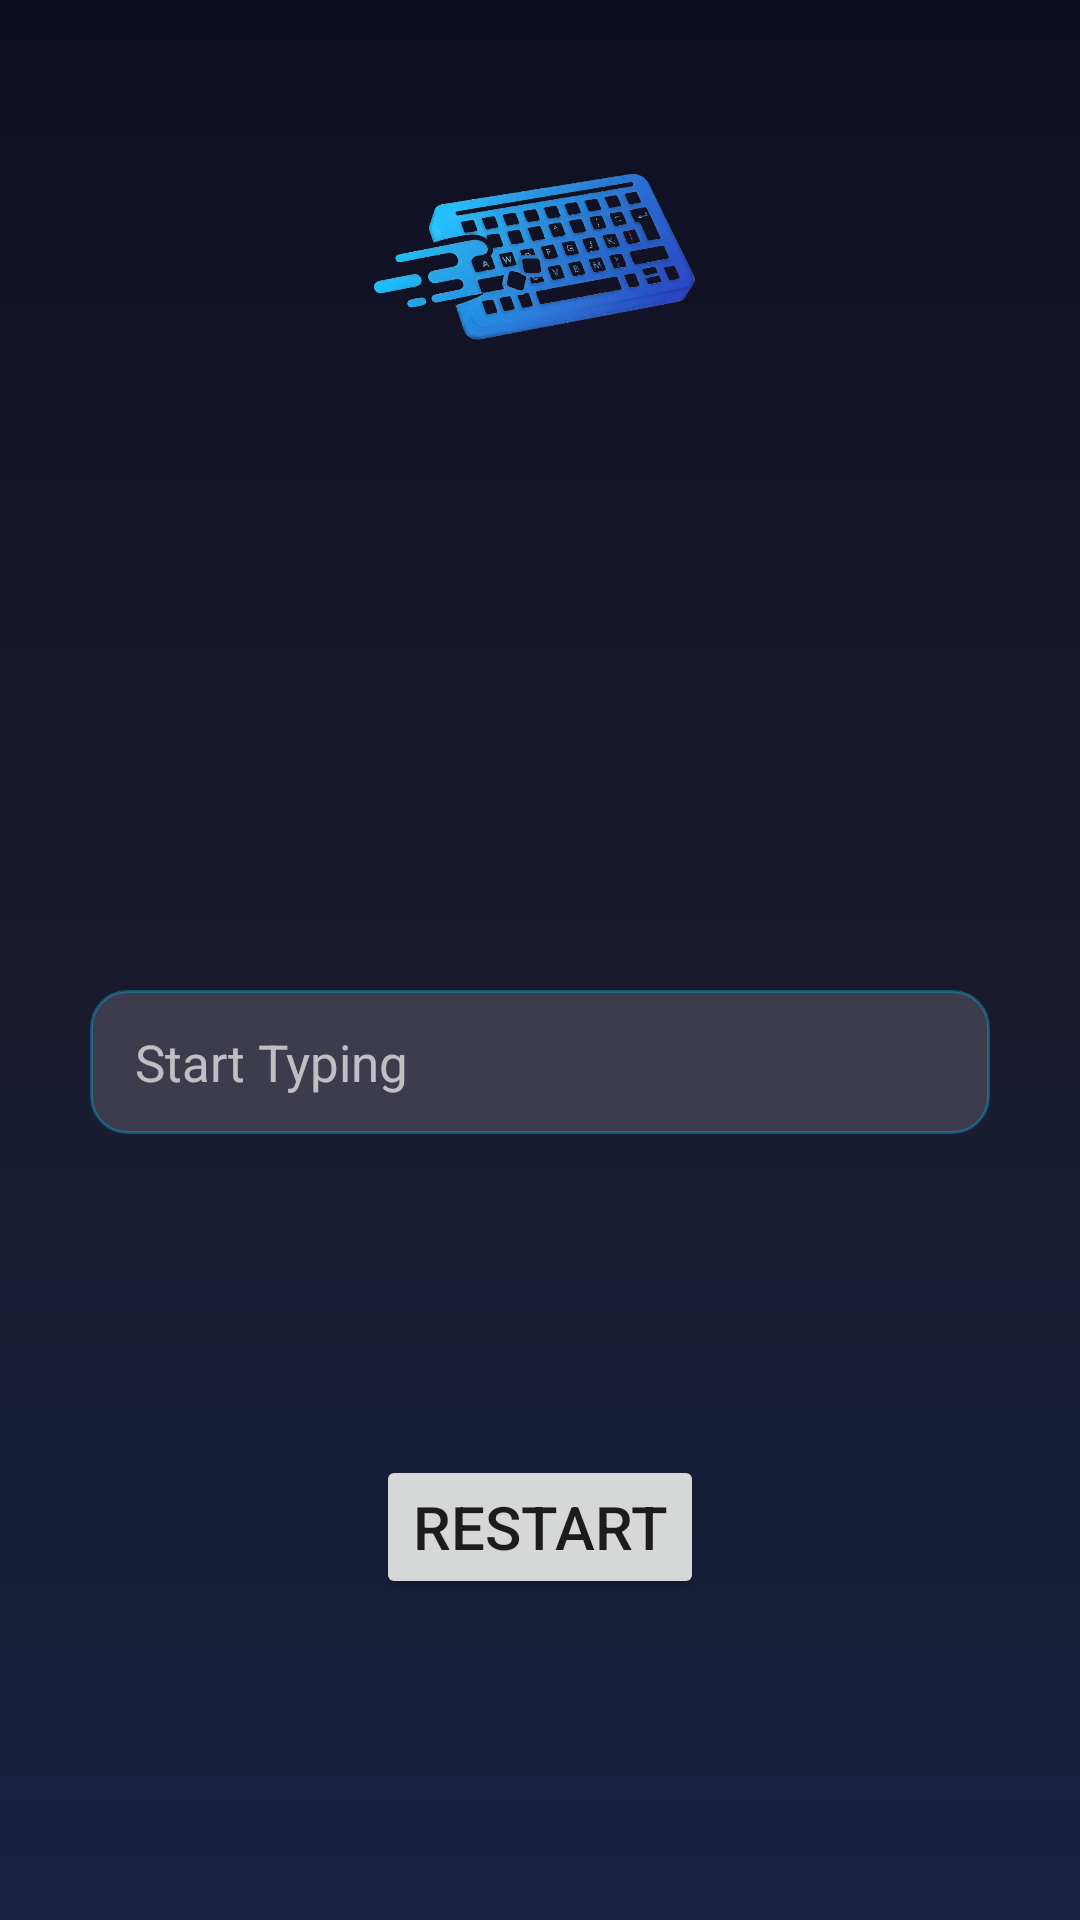

Here is an Android app screen rendered from its layout file. Give the layout XML and the strings, colors and styles it references.
<!-- AndroidManifest.xml: application theme Theme.TypingApp -->
<!-- res/layout/fragment_main.xml -->
<?xml version="1.0" encoding="utf-8"?>
<androidx.constraintlayout.widget.ConstraintLayout xmlns:android="http://schemas.android.com/apk/res/android"
    xmlns:app="http://schemas.android.com/apk/res-auto"
    xmlns:tools="http://schemas.android.com/tools"
    android:layout_width="match_parent"
    android:layout_height="match_parent"
    tools:context=".MainFragment"
    android:background="@drawable/mainbg">

    <ImageView
        android:layout_width="140dp"
        android:layout_height="140dp"
        android:background="@drawable/logo"
        app:layout_constraintEnd_toEndOf="parent"
        app:layout_constraintStart_toStartOf="parent"
        app:layout_constraintTop_toTopOf="parent"
        android:layout_marginTop="10dp"/>

    <TextView
        android:id="@+id/timerLabel"
        android:layout_width="wrap_content"
        android:layout_height="wrap_content"
        android:layout_marginTop="20dp"
        android:textSize="60sp"
        android:text=""
        android:textColor="@color/white"
        app:layout_constraintTop_toTopOf="parent"
        app:layout_constraintBottom_toTopOf="@id/wordList"
        app:layout_constraintStart_toStartOf="parent"
        app:layout_constraintEnd_toEndOf="parent"
        />

    <LinearLayout
        android:orientation="vertical"
        android:id="@+id/wordList"
        android:layout_width="wrap_content"
        android:layout_height="wrap_content"
        android:clickable="true"
        android:focusable="true"
        app:layout_constraintBottom_toBottomOf="parent"
        app:layout_constraintEnd_toEndOf="parent"
        app:layout_constraintStart_toStartOf="parent"
        app:layout_constraintTop_toTopOf="parent">
    </LinearLayout>

    <EditText
        android:id="@+id/etMain"
        android:textColorHint="#aaffffff"
        android:textColor="@color/white"
        android:textSize="17sp"
        android:layout_width="match_parent"
        android:layout_height="wrap_content"
        android:layout_marginHorizontal="30dp"
        android:layout_marginTop="10dp"
        android:hint="@string/start_typing"
        android:importantForAutofill="no"
        android:inputType="textShortMessage"
        android:minHeight="48dp"
        android:background="@drawable/roundedrectoutline"
        android:paddingHorizontal="15dp"
        app:layout_constraintEnd_toEndOf="parent"
        app:layout_constraintStart_toStartOf="parent"
        app:layout_constraintTop_toBottomOf="@id/wordList" />

    <Button
        android:id="@+id/restartBtn"
        android:text="Restart"
        android:textSize="20sp"
        android:layout_width="wrap_content"
        android:layout_height="wrap_content"
        app:layout_constraintTop_toBottomOf="@id/etMain"
        app:layout_constraintStart_toStartOf="parent"
        app:layout_constraintEnd_toEndOf="parent"
        app:layout_constraintBottom_toBottomOf="parent"
        />


</androidx.constraintlayout.widget.ConstraintLayout>
<!-- resources referenced by this layout -->
<resources>
  <color name="white">#FFFFFFFF</color>
  <!-- drawable logo: png bitmap (drawable, 502863 bytes) -->
  <!-- drawable mainbg (drawable) -->
  <?xml version="1.0" encoding="utf-8"?>
  <shape xmlns:android="http://schemas.android.com/apk/res/android"
      android:shape="rectangle">
  
      <gradient
          android:startColor="#0F0F23"
          android:centerColor="#1A1A2E"
          android:endColor="#16213E"
          android:angle="270"
          android:type="linear" />
  
  </shape>
  <!-- drawable roundedrectoutline (drawable) -->
  <?xml version="1.0" encoding="utf-8"?>
  <shape xmlns:android="http://schemas.android.com/apk/res/android">
      <solid android:color="#3c3c4d" />
      <stroke android:width="1dp" android:color="#4d00d2ff" />
      <corners android:radius="12dp" />
  </shape>
  <string name="start_typing">Start Typing</string>
  <style name="Theme.TypingApp" parent="Theme.MaterialComponents.DayNight.DarkActionBar">
          
          <item name="colorPrimary">@color/blue_500</item>
          <item name="colorPrimaryVariant">@color/blue_700</item>
          <item name="colorOnPrimary">@color/white</item>
          
          <item name="colorSecondary">@color/teal_200</item>
          <item name="colorSecondaryVariant">@color/teal_700</item>
          <item name="colorOnSecondary">@color/black</item>
          
          <item name="android:statusBarColor">?attr/colorPrimaryVariant</item>
  
          <item name="android:colorEdgeEffect">@color/blue_700</item>
          
      </style>
  <color name="blue_500">#00d2ff</color>
  <color name="blue_700">#0A35AF</color>
  <color name="teal_200">#FF03DAC5</color>
  <color name="teal_700">#FF018786</color>
  <color name="black">#FF000000</color>
</resources>
